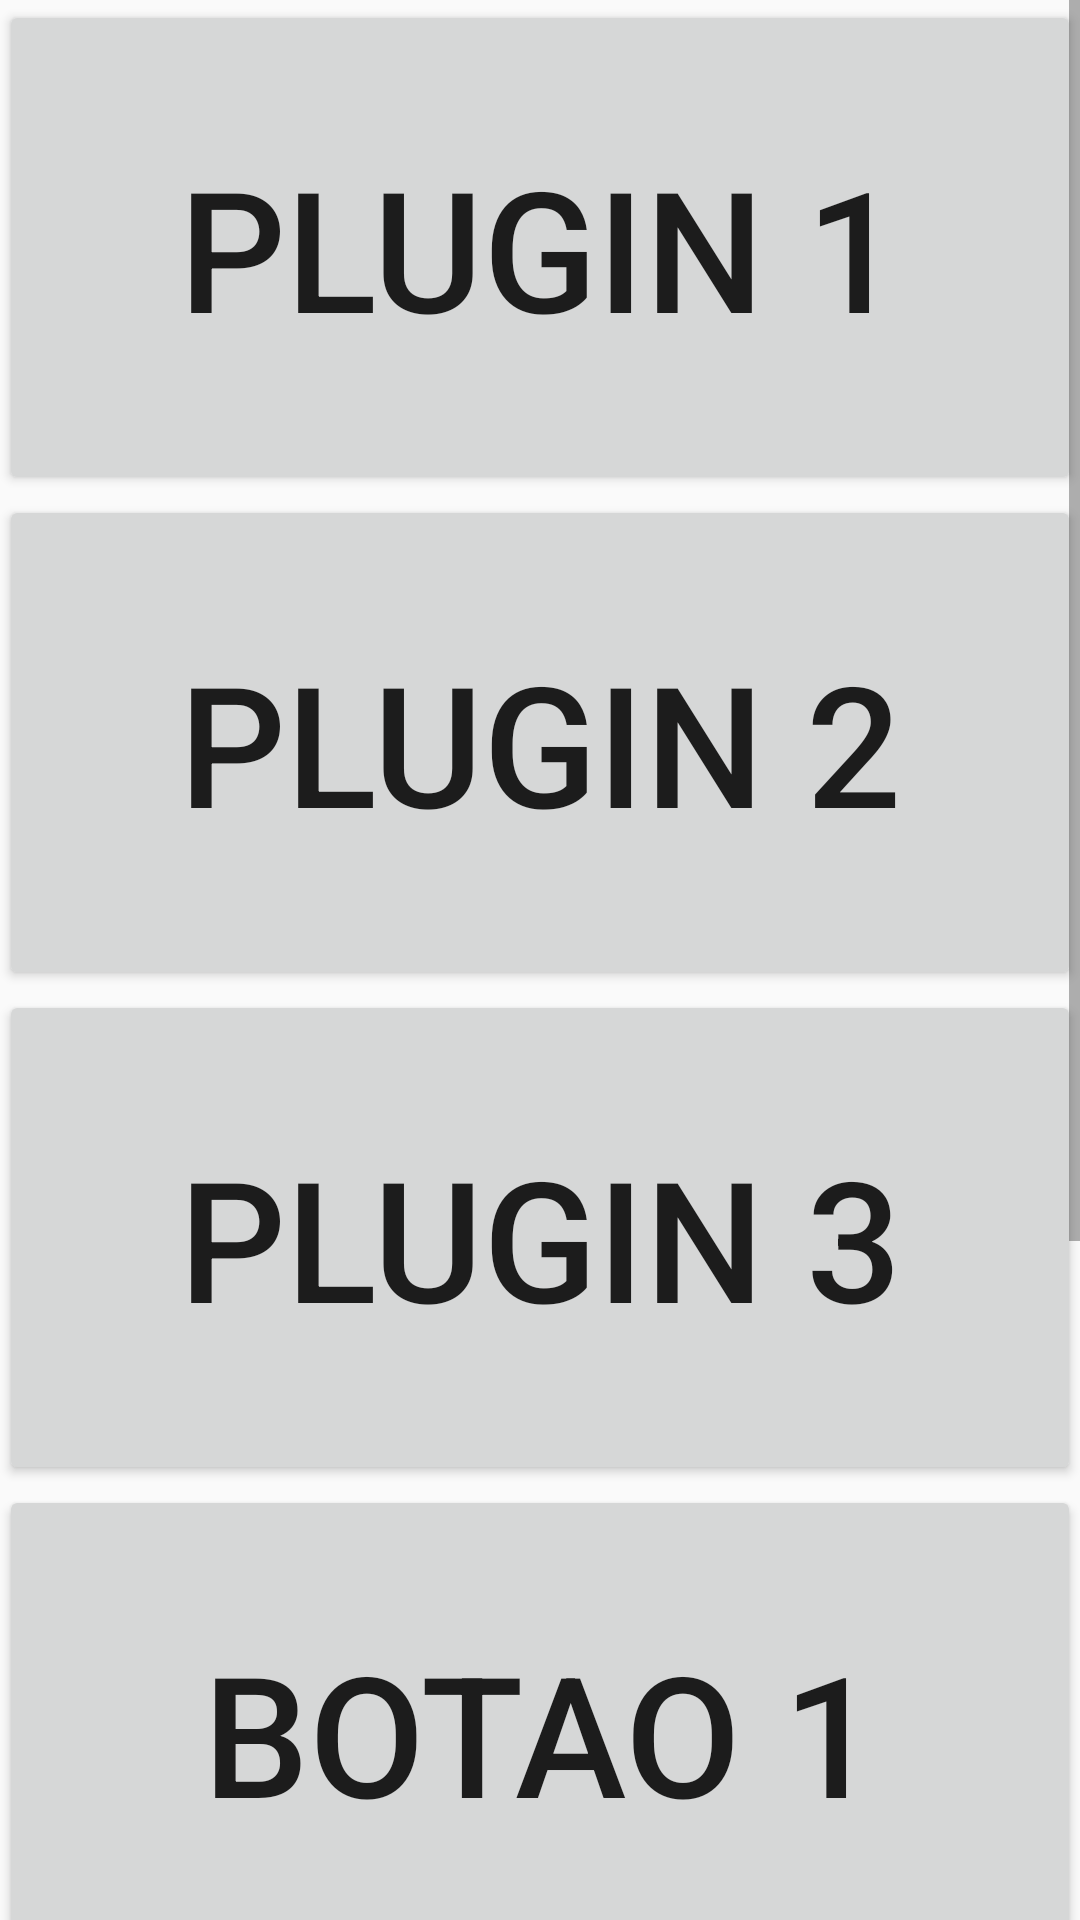

Layout XML and referenced resources for this Android screen:
<!-- AndroidManifest.xml: application theme AppTheme -->
<!-- res/layout/activity_main2.xml -->
<?xml version="1.0" encoding="utf-8"?>
<RelativeLayout xmlns:android="http://schemas.android.com/apk/res/android"
    xmlns:tools="http://schemas.android.com/tools"
    android:layout_width="match_parent"
    android:layout_height="match_parent"
    android:paddingBottom="@dimen/activity_vertical_margin"
    android:paddingLeft="@dimen/activity_horizontal_margin"
    android:paddingRight="@dimen/activity_horizontal_margin"
    android:paddingTop="@dimen/activity_vertical_margin"
    tools:context="com.pedalpi.pedalpi.Main2Activity">
    <ScrollView
        android:layout_width="fill_parent"
        android:layout_height="fill_parent">
        <LinearLayout
            android:layout_width="fill_parent"
            android:layout_height="fill_parent"
            android:orientation="vertical">
            
            <Button
                android:id="@+id/botao1"
                android:layout_width="match_parent"
                android:layout_height="165dp"
                android:text="plugin 1"
                android:textSize="@dimen/abc_action_bar_default_height_material" />
            <Button
                android:id="@+id/botao2"
                android:layout_width="match_parent"
                android:layout_height="165dp"
                android:text="plugin 2"
                android:textSize="@dimen/abc_action_bar_default_height_material" />
            <Button
                android:id="@+id/botao3"
                android:layout_width="match_parent"
                android:layout_height="165dp"
                android:text="plugin 3"
                android:textSize="@dimen/abc_action_bar_default_height_material" />
            <Button
                android:id="@+id/botao4"
                android:layout_width="match_parent"
                android:layout_height="165dp"
                android:text="botao 1"
                android:textSize="@dimen/abc_action_bar_default_height_material" />
            <Button
                android:id="@+id/botao5"
                android:layout_width="match_parent"
                android:layout_height="165dp"
                android:text="botao 1"
                android:textSize="@dimen/abc_action_bar_default_height_material" />
            <Button
                android:id="@+id/botao6"
                android:layout_width="match_parent"
                android:layout_height="165dp"
                android:text="botao 1"
                android:textSize="@dimen/abc_action_bar_default_height_material" />

        </LinearLayout>
    </ScrollView>
</RelativeLayout>
<!-- resources referenced by this layout -->
<resources>
  <style name="AppTheme" parent="Theme.AppCompat.Light.NoActionBar">
          
          <item name="colorPrimary">@color/colorPrimary</item>
          <item name="colorPrimaryDark">@color/colorPrimaryDark</item>
          <item name="colorAccent">@color/colorAccent</item>
      </style>
  <!-- not gathered from this repository: default colours our renderer supplied (Android Studio template values) -->
  <color name="colorPrimary">#FF6200EE</color>
  <color name="colorPrimaryDark">#FF3700B3</color>
  <color name="colorAccent">#FF03DAC5</color>
</resources>
